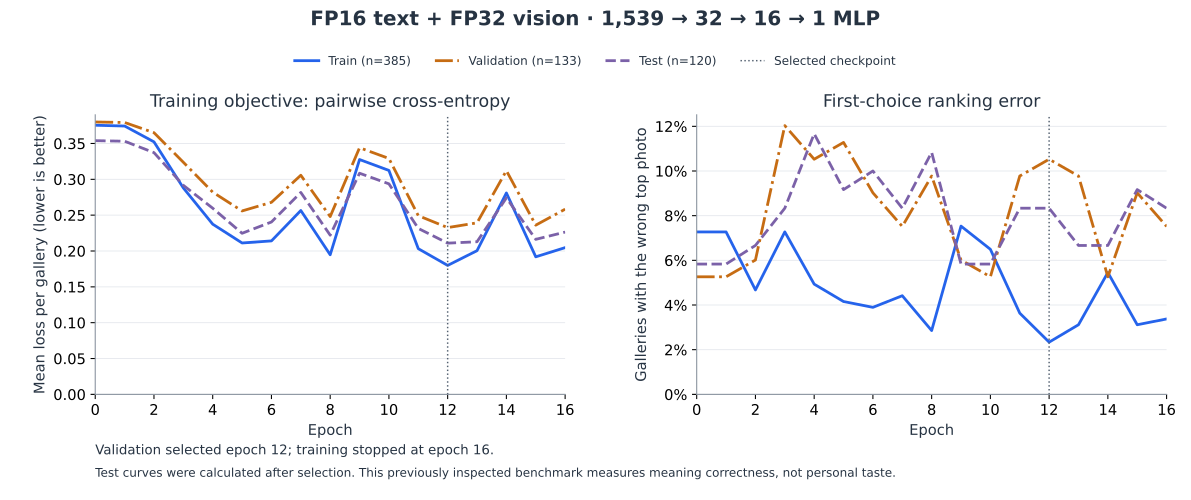

The table this chart was drawn from, first rows:
epoch, selected_epoch_so_far, train_loss, validation_loss, test_loss, train_first_choice_error, validation_first_choice_error, test_first_choice_error
0, 0, 0.3754, 0.38, 0.3539, 0.07273, 0.05263, 0.05833
1, 1, 0.3743, 0.3793, 0.3531, 0.07273, 0.05263, 0.05833
2, 2, 0.3522, 0.365, 0.3372, 0.04675, 0.06015, 0.06667
3, 3, 0.288, 0.3238, 0.2916, 0.07273, 0.1203, 0.08333
4, 4, 0.2374, 0.2821, 0.2597, 0.04935, 0.1053, 0.1167
5, 5, 0.2112, 0.2559, 0.2247, 0.04156, 0.1128, 0.09167
6, 5, 0.2141, 0.2679, 0.2405, 0.03896, 0.09023, 0.1
7, 5, 0.2565, 0.3057, 0.2817, 0.04416, 0.07519, 0.08333
8, 8, 0.1948, 0.248, 0.2221, 0.02857, 0.09774, 0.1083
9, 8, 0.3276, 0.3441, 0.3085, 0.07532, 0.06015, 0.05833
10, 8, 0.3124, 0.3291, 0.2937, 0.06494, 0.05263, 0.05833
11, 8, 0.2032, 0.2493, 0.2315, 0.03636, 0.09774, 0.08333
12, 12, 0.1799, 0.2327, 0.211, 0.02338, 0.1053, 0.08333
13, 12, 0.2004, 0.2393, 0.2129, 0.03117, 0.09774, 0.06667
14, 12, 0.281, 0.312, 0.2741, 0.05455, 0.05263, 0.06667
15, 12, 0.1919, 0.2361, 0.2163, 0.03117, 0.09023, 0.09167
16, 12, 0.2047, 0.2583, 0.2264, 0.03377, 0.07519, 0.08333
